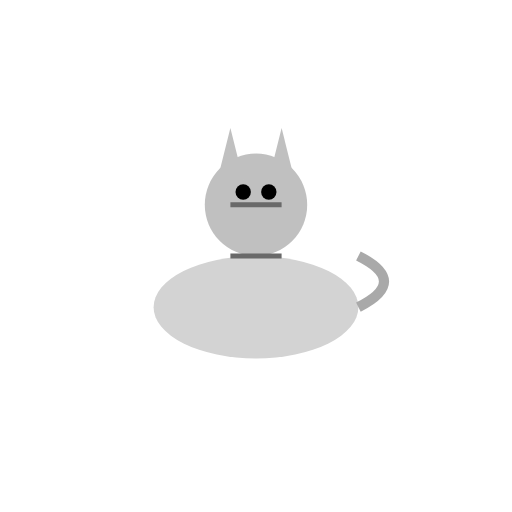
t = 0.00 s
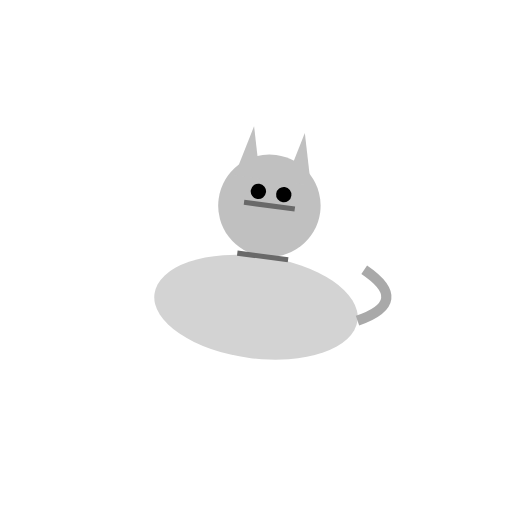
t = 0.19 s
t = 0.31 s: frame unchanged from t = 0.19 s, image omitted
t = 0.50 s: frame unchanged from t = 0.00 s, image omitted
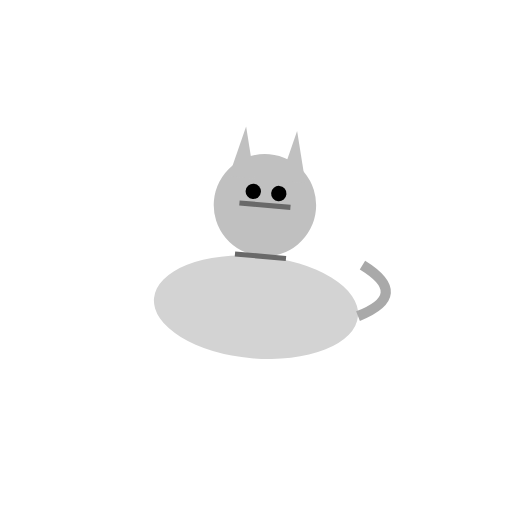
t = 0.63 s
t = 0.88 s: frame unchanged from t = 0.63 s, image omitted

The animated SVG that drew these frames (rendered in a browser with its animation timeline set to each time). Animation: 2 SMIL elements (animateTransform=2); one cycle of 1.00 s, repeats indefinitely.

<?xml version="1.0" encoding="UTF-8"?>
<svg width="200" height="200" viewBox="0 0 200 200" xmlns="http://www.w3.org/2000/svg" xmlns:xlink="http://www.w3.org/1999/xlink">
  <defs>
    <g id="cat_base_character">
      <!-- Body -->
      <ellipse cx="100" cy="120" rx="40" ry="20" fill="#D3D3D3" />
      <!-- Head -->
      <circle cx="100" cy="80" r="20" fill="#C0C0C0" />
      <!-- Ears -->
      <polygon points="85,70 90,50 95,70" fill="#C0C0C0" />
      <polygon points="115,70 110,50 105,70" fill="#C0C0C0" />
      <!-- Eyes -->
      <circle cx="95" cy="75" r="3" fill="#000000" />
      <circle cx="105" cy="75" r="3" fill="#000000" />
      <!-- Tail -->
      <path d="M140,120 Q160,110 140,100" stroke="#A9A9A9" stroke-width="4" fill="none" />
      <!-- Stripes -->
      <line x1="90" y1="80" x2="110" y2="80" stroke="#696969" stroke-width="2" />
      <line x1="90" y1="100" x2="110" y2="100" stroke="#696969" stroke-width="2" />
    </g>
  </defs>
  <use xlink:href="#cat_base_character">
    <animateTransform attributeName="transform" attributeType="XML" type="translate" values="0 0; 0 5; 0 0" dur="1s" repeatCount="indefinite" />
    <animateTransform attributeName="transform" attributeType="XML" type="rotate" values="0 100 120; 10 100 120; 0 100 120" dur="0.5s" repeatCount="indefinite" />
  </use>
</svg>
